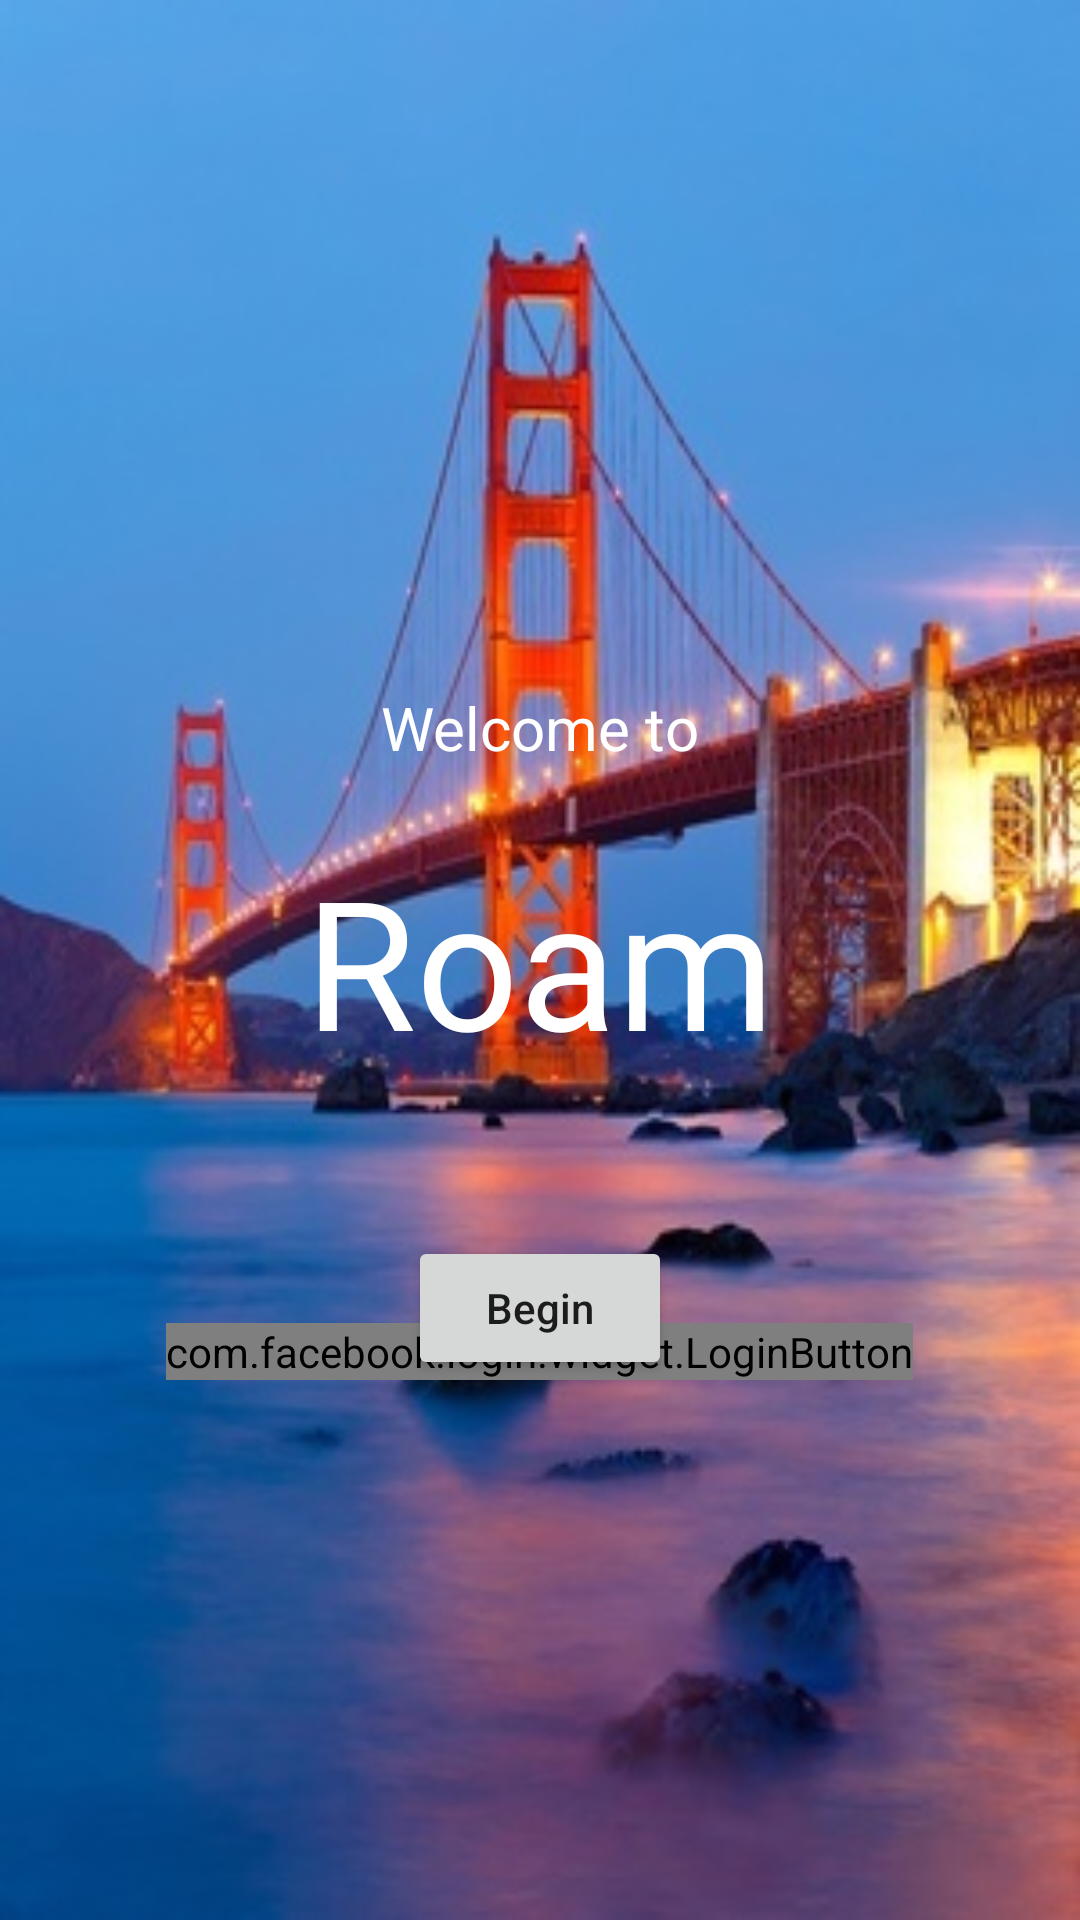

Write the Android layout XML for this screen, with the resource values it uses.
<!-- AndroidManifest.xml: application theme AppTheme -->
<!-- res/layout/activity_login.xml -->
<?xml version="1.0" encoding="utf-8"?>
<RelativeLayout xmlns:android="http://schemas.android.com/apk/res/android"
    xmlns:tools="http://schemas.android.com/tools"
    android:layout_width="match_parent"
    android:layout_height="match_parent"
    android:paddingBottom="@dimen/activity_vertical_margin"
    android:paddingLeft="@dimen/activity_horizontal_margin"
    android:paddingRight="@dimen/activity_horizontal_margin"
    android:paddingTop="@dimen/activity_vertical_margin"
    android:background="@drawable/goldengate"
    tools:context=".LoginActivity">

    <com.facebook.login.widget.LoginButton
        android:id="@+id/login_button"
        android:layout_width="wrap_content"
        android:layout_height="wrap_content"
        android:layout_gravity="center_horizontal"
        android:onClick="onLoginButtonClick"
        android:layout_below="@+id/tvTitle"
        android:layout_centerHorizontal="true"
        android:layout_marginTop="81dp" />

    <TextView
        android:layout_width="wrap_content"
        android:layout_height="wrap_content"
        android:textAppearance="?android:attr/textAppearanceLarge"
        android:text="@string/title"
        android:id="@+id/tvTitle"
        android:textColor="#FFFFFF"
        android:textSize="60sp"
        android:layout_centerVertical="true"
        android:layout_centerHorizontal="true" />

    <TextView
        android:layout_width="wrap_content"
        android:layout_height="wrap_content"
        android:text="@string/welcome"
        android:id="@+id/tvWelcome"
        android:textColor="#FFFFFF"
        android:layout_above="@+id/tvTitle"
        android:layout_centerHorizontal="true"
        android:layout_marginBottom="24dp"
        android:textSize="20sp" />

    <Button
        android:layout_width="wrap_content"
        android:layout_height="wrap_content"
        android:text="@string/begin"
        android:id="@+id/btnBegin"
        android:textAllCaps="false"
        android:layout_alignBottom="@+id/login_button"
        android:layout_centerHorizontal="true" />

</RelativeLayout>
<!-- resources referenced by this layout -->
<resources>
  <!-- drawable goldengate: jpg bitmap (drawable, 40390 bytes) -->
  <string name="begin">Begin</string>
  <string name="title">Roam</string>
  <string name="welcome">Welcome to</string>
  <style name="AppTheme" parent="Theme.AppCompat.Light.NoActionBar">
      </style>
</resources>
